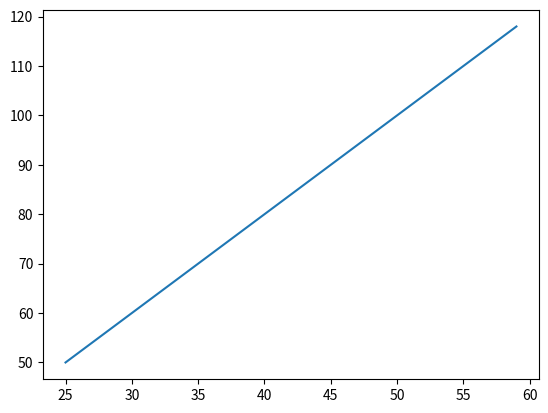

This chart was generated by the following Python code:
#Normal Graph 
#coded by - Chinmay Mirkute
# [redacted]
# [redacted]
# [redacted]

import numpy as np
from matplotlib import pyplot as plt
a = np.arange(25,60)
b = 2*a
plt.plot(a,b)
plt.show()